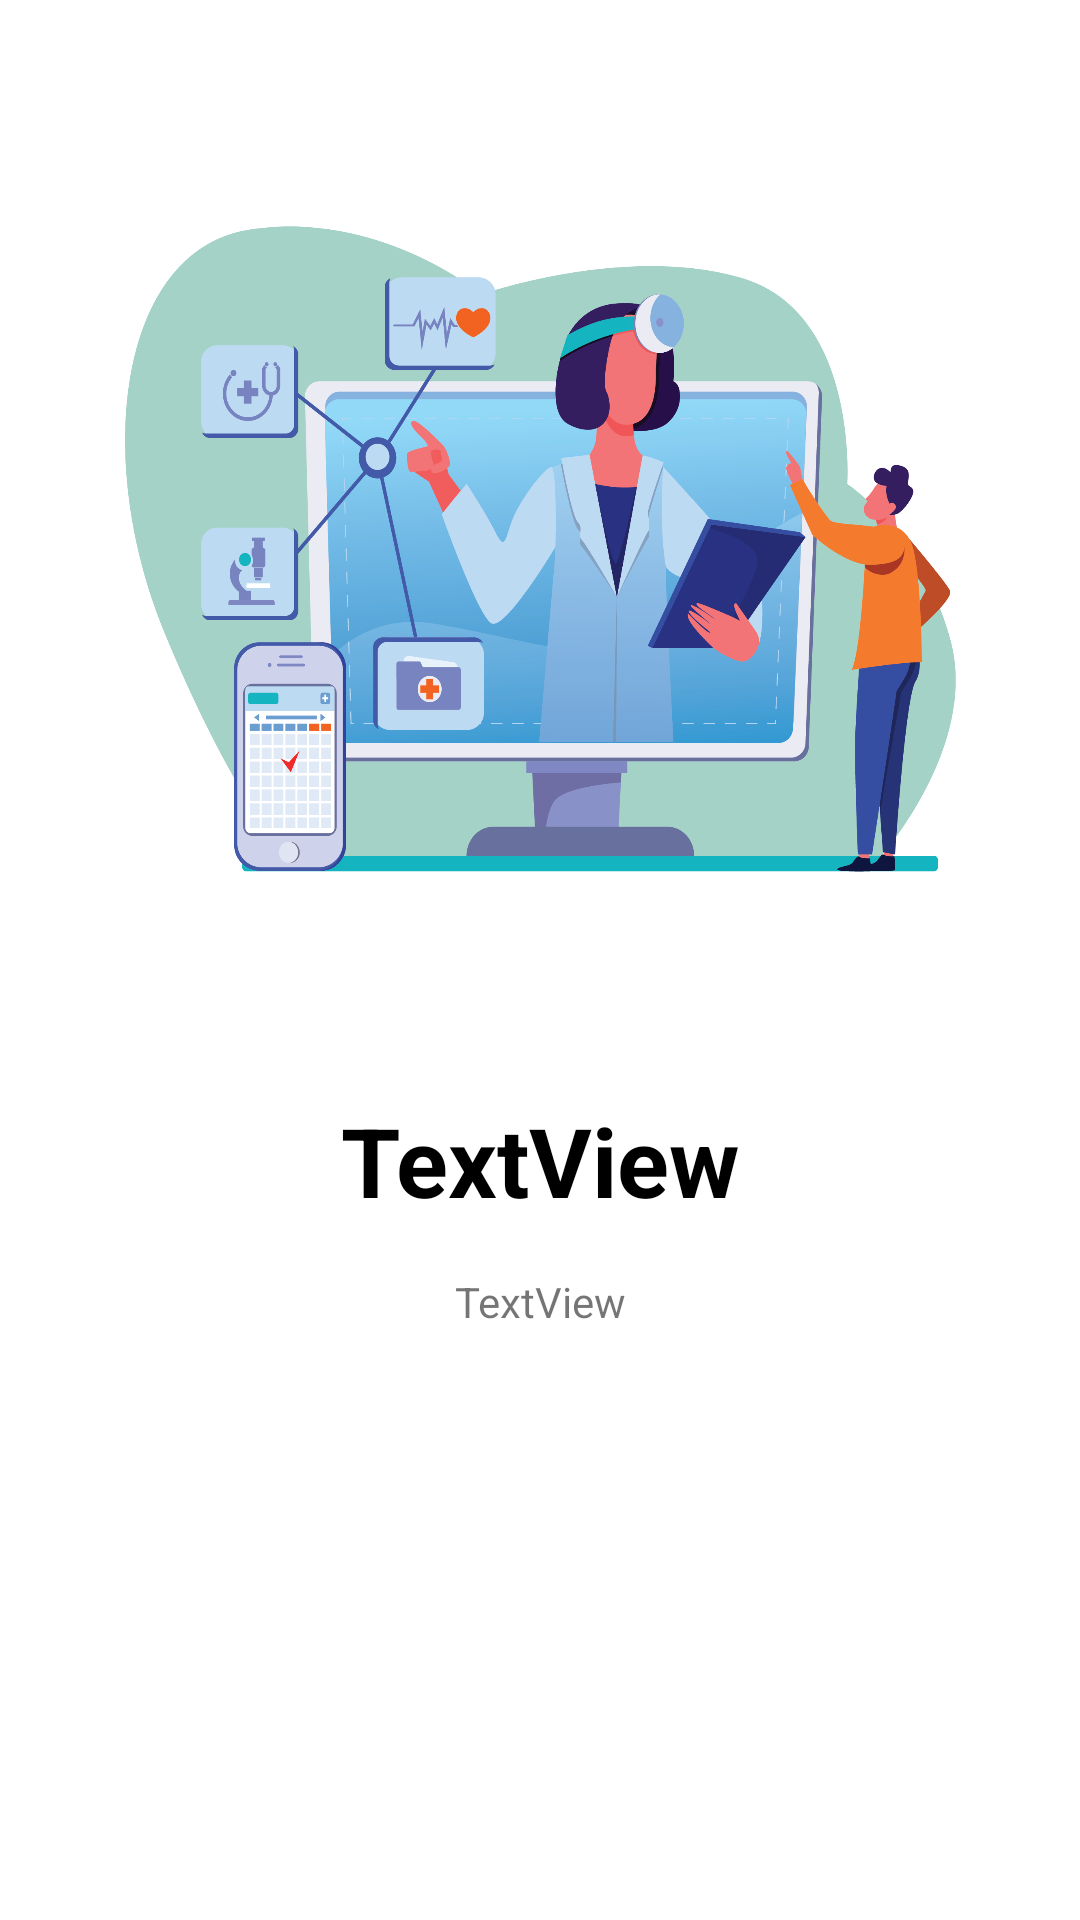

Write the Android layout XML for this screen, with the resource values it uses.
<!-- AndroidManifest.xml: application theme Theme.HalamanTutorialBaru -->
<!-- res/layout/layout_screen.xml -->
<?xml version="1.0" encoding="utf-8"?>
<androidx.constraintlayout.widget.ConstraintLayout xmlns:android="http://schemas.android.com/apk/res/android"
    xmlns:app="http://schemas.android.com/apk/res-auto"
    xmlns:tools="http://schemas.android.com/tools"
    android:layout_width="match_parent"
    android:layout_height="match_parent"
    android:background="#ffff">

    <androidx.constraintlayout.widget.Guideline
        android:id="@+id/guideline2"
        android:layout_width="wrap_content"
        android:layout_height="wrap_content"
        android:orientation="horizontal"
        app:layout_constraintGuide_begin="391dp" />

    <TextView
        android:id="@+id/intro_title"
        android:layout_width="wrap_content"
        android:layout_height="wrap_content"
        android:layout_marginStart="16dp"
        android:layout_marginLeft="16dp"
        android:layout_marginEnd="16dp"
        android:layout_marginRight="16dp"
        android:layout_marginBottom="8dp"
        android:text="TextView"
        android:textColor="@color/intro_title_color"
        android:textSize="32dp"
        android:textStyle="bold"
        app:layout_constraintBottom_toBottomOf="parent"
        app:layout_constraintEnd_toEndOf="parent"
        app:layout_constraintStart_toStartOf="parent"
        app:layout_constraintTop_toTopOf="parent"
        app:layout_constraintVertical_bias="0.62" />

    <TextView
        android:lineSpacingExtra="16dp"
        android:textAlignment="center"
        android:id="@+id/intro_desc"
        android:layout_width="wrap_content"
        android:layout_height="wrap_content"
        android:layout_marginStart="32dp"
        android:layout_marginLeft="32dp"
        android:layout_marginTop="8dp"
        android:layout_marginEnd="32dp"
        android:layout_marginRight="32dp"
        android:layout_marginBottom="8dp"
        android:text="TextView"
        app:layout_constraintBottom_toBottomOf="parent"
        app:layout_constraintEnd_toEndOf="parent"
        app:layout_constraintStart_toStartOf="parent"
        app:layout_constraintTop_toBottomOf="@+id/intro_title"
        app:layout_constraintVertical_bias="0.04000002"
        android:gravity="center_horizontal" />

    <ImageView
        android:id="@+id/into_image"
        android:layout_width="277dp"
        android:layout_height="366dp"
        android:layout_marginStart="8dp"
        android:layout_marginLeft="8dp"
        android:layout_marginEnd="8dp"
        android:layout_marginRight="8dp"
        app:layout_constraintBottom_toTopOf="@+id/intro_title"
        app:layout_constraintEnd_toEndOf="parent"
        app:layout_constraintStart_toStartOf="parent"
        app:layout_constraintTop_toTopOf="parent"
        app:srcCompat="@drawable/welcome" />

</androidx.constraintlayout.widget.ConstraintLayout>
<!-- resources referenced by this layout -->
<resources>
  <color name="intro_title_color">#000000</color>
  <!-- drawable welcome: png bitmap (drawable, 211769 bytes) -->
  <style name="Theme.HalamanTutorialBaru" parent="Theme.MaterialComponents.DayNight.DarkActionBar">
          
          <item name="colorPrimary">@color/colorPrimary</item>
          <item name="colorPrimaryDark">@color/colorPrimaryDark</item>
          <item name="colorAccent">@color/colorAccent</item>
      </style>
  <color name="colorPrimary">#ffff</color>
  <color name="colorPrimaryDark">#ffff</color>
  <color name="colorAccent">#ffff</color>
</resources>
